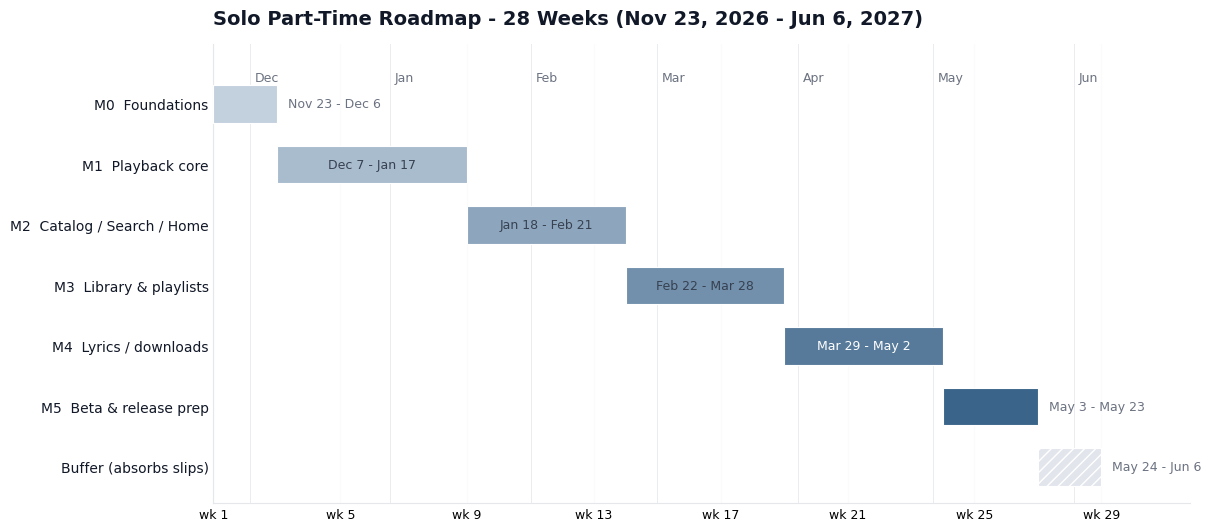

Write Python code to recreate this figure. (Note: this script raises an exception after producing the figure.)
"""Roadmap Gantt chart for the music app creation blueprint (charts skill matplotlib rules)."""
import matplotlib
matplotlib.use("Agg")
import matplotlib.pyplot as plt

# Global style (charts skill template)
plt.rcParams.update({
    "font.sans-serif": ["DejaVu Sans"],
    "axes.unicode_minus": False,
    "figure.facecolor": "#FFFFFF",
    "axes.facecolor": "#FFFFFF",
    "axes.edgecolor": "#E5E7EB",
    "axes.linewidth": 0.8,
    "axes.spines.top": False,
    "axes.spines.right": False,
    "axes.grid": False,
    "xtick.major.size": 0,
    "ytick.major.size": 0,
    "xtick.labelsize": 9,
    "ytick.labelsize": 10,
    "legend.frameon": False,
    "figure.dpi": 200,
    "savefig.dpi": 200,
    "savefig.facecolor": "#FFFFFF",
})

G900, G700, G500, G400, G300 = "#111827", "#374151", "#6B7280", "#9CA3AF", "#D1D5DB"

# (name, week_start, duration_weeks, date_range, color)
MILESTONES = [
    ("M0  Foundations",          0,  2, "Nov 23 - Dec 6",   "#C3D0DE"),
    ("M1  Playback core",        2,  6, "Dec 7 - Jan 17",   "#A8BCCE"),
    ("M2  Catalog / Search / Home", 8, 5, "Jan 18 - Feb 21", "#8DA6BD"),
    ("M3  Library & playlists",  13, 5, "Feb 22 - Mar 28",  "#7290AC"),
    ("M4  Lyrics / downloads",   18, 5, "Mar 29 - May 2",   "#577A9B"),
    ("M5  Beta & release prep",  23, 3, "May 3 - May 23",   "#3A6489"),
    ("Buffer (absorbs slips)",   26, 2, "May 24 - Jun 6",   "#E2E6EC"),
]

# Month boundaries in week units (week 0 starts Mon Nov 23, 2026)
MONTHS = [
    (1.14, "Dec"), (5.57, "Jan"), (10.0, "Feb"), (14.0, "Mar"),
    (18.43, "Apr"), (22.71, "May"), (27.14, "Jun"),
]

fig, ax = plt.subplots(figsize=(12, 5.2), constrained_layout=True)

y_positions = list(range(len(MILESTONES)))[::-1]  # M0 on top
for (name, start, dur, dates, color), y in zip(MILESTONES, y_positions):
    is_buffer = name.startswith("Buffer")
    ax.barh(y, dur, left=start, height=0.62, color=color,
            edgecolor="white", linewidth=0.8, zorder=3,
            hatch="///" if is_buffer else None)
    text_color = "#FFFFFF" if color in ("#3A6489", "#577A9B") else G700
    # date-range label only (x-axis already carries week numbers);
    # centered inside when the bar is wide enough, otherwise to the right
    if dur >= 5:
        ax.text(start + dur / 2, y, dates, ha="center", va="center",
                fontsize=9, color=text_color, zorder=4)
    else:
        ax.text(start + dur + 0.35, y, dates, ha="left", va="center",
                fontsize=9, color=G500, zorder=4)

ax.set_yticks(y_positions)
ax.set_yticklabels([m[0] for m in MILESTONES], fontsize=10, color=G900)

for x, month in MONTHS:
    ax.axvline(x, color=G300, linewidth=0.7, alpha=0.45, zorder=1)
    ax.text(x + 0.15, len(MILESTONES) - 0.45, month, fontsize=9,
            color=G500, va="top", zorder=2)

ax.set_xlim(0, 30.8)
ax.set_ylim(-0.6, len(MILESTONES) - 0.4 + 0.4)
ax.set_xticks(range(0, 29, 4))
ax.set_xticklabels([f"wk {w + 1}" if w else "wk 1" for w in range(0, 29, 4)])
ax.xaxis.grid(True, alpha=0.08, color=G300)
ax.set_axisbelow(True)
ax.set_title("Solo Part-Time Roadmap - 28 Weeks (Nov 23, 2026 - Jun 6, 2027)",
             loc="left", fontsize=14, fontweight="bold", color=G900, pad=14)

out = "/home/z/my-project/music-app/docs/diagrams/roadmap-gantt.png"
fig.savefig(out, dpi=200, facecolor="white")
plt.close(fig)
import os
print(f"OK {out} ({os.path.getsize(out)/1024:.0f} KB)")
